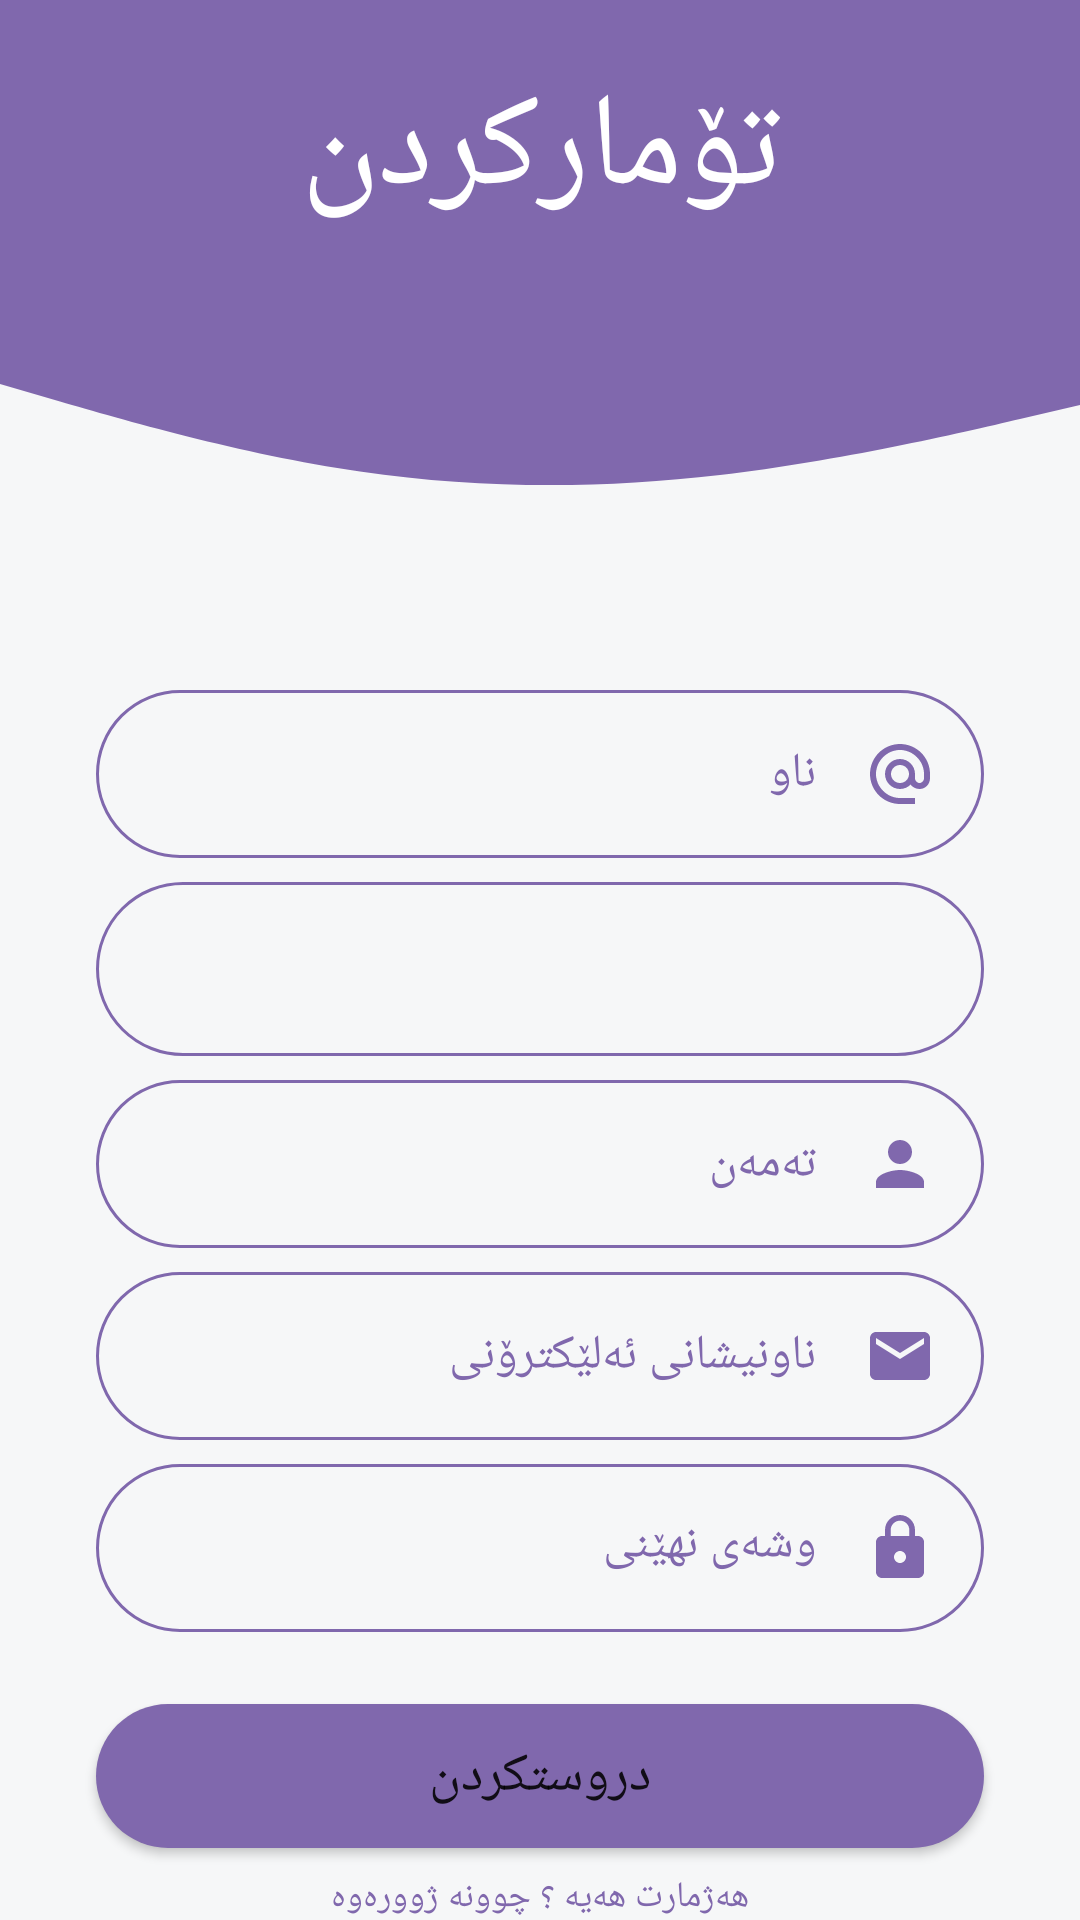

Write the Android layout XML for this screen, with the resource values it uses.
<!-- AndroidManifest.xml: application theme Theme.Plan -->
<!-- res/layout/activity_register.xml -->
<?xml version="1.0" encoding="utf-8"?>
<androidx.constraintlayout.widget.ConstraintLayout xmlns:android="http://schemas.android.com/apk/res/android"
    xmlns:app="http://schemas.android.com/apk/res-auto"
    xmlns:tools="http://schemas.android.com/tools"
    android:layout_width="match_parent"
    android:layout_height="match_parent"
    tools:context=".MainActivity"
    android:background="@color/background">


    <View
        android:id="@+id/topView"
        android:layout_width="0dp"
        android:layout_height="100dp"
        android:background="@color/mor"
        app:layout_constraintEnd_toEndOf="parent"
        app:layout_constraintStart_toStartOf="parent"
        app:layout_constraintTop_toTopOf="parent" />

    <View
        android:id="@+id/view2"
        android:layout_width="0dp"
        android:layout_height="70dp"
        android:background="@drawable/wave"
        app:layout_constraintEnd_toEndOf="parent"
        app:layout_constraintStart_toStartOf="parent"
        app:layout_constraintTop_toBottomOf="@+id/topView" />

    <TextView
        android:id="@+id/textView3"
        android:layout_width="wrap_content"
        android:layout_height="wrap_content"
        android:fontFamily="@font/myfont"
        android:text="@string/titleRegister"
        android:textColor="@color/white"
        android:textSize="44sp"
        app:layout_constraintBottom_toBottomOf="@+id/topView"
        app:layout_constraintEnd_toEndOf="parent"
        app:layout_constraintStart_toStartOf="parent"
        app:layout_constraintTop_toTopOf="parent" />

    <EditText
        android:id="@+id/Etfullname"
        android:layout_width="0dp"
        android:layout_height="wrap_content"
        android:layout_marginStart="32dp"
        android:layout_marginTop="60dp"
        android:layout_marginEnd="32dp"
        android:background="@drawable/bg_input"
        android:drawableEnd="@drawable/ic_at"
        android:drawablePadding="16dp"
        android:ems="10"
        android:fontFamily="@font/myfont"
        android:hint="@string/RegName"
        android:inputType="textPersonName"
        android:padding="16dp"
        android:textColorHint="@color/mor"
        android:textSize="16sp"
        app:layout_constraintEnd_toEndOf="parent"
        app:layout_constraintStart_toStartOf="parent"
        app:layout_constraintTop_toBottomOf="@+id/view2" />

    <EditText
        android:id="@+id/EtAge"
        android:layout_width="0dp"
        android:layout_height="wrap_content"
        android:layout_marginStart="32dp"
        android:layout_marginTop="8dp"
        android:layout_marginEnd="32dp"
        android:background="@drawable/bg_input"
        android:drawableEnd="@drawable/ic_person"
        android:drawablePadding="16dp"
        android:ems="10"
        android:fontFamily="@font/myfont"
        android:hint="تەمەن"
        android:inputType="textPersonName"
        android:padding="16dp"
        android:textColorHint="@color/mor"
        android:textSize="16sp"
        app:layout_constraintEnd_toEndOf="parent"
        app:layout_constraintHorizontal_bias="1.0"
        app:layout_constraintStart_toStartOf="parent"
        app:layout_constraintTop_toBottomOf="@+id/spinner" />

    <EditText
        android:id="@+id/EtEmail"
        android:layout_width="0dp"
        android:layout_height="wrap_content"
        android:layout_marginStart="32dp"
        android:layout_marginTop="8dp"
        android:layout_marginEnd="32dp"
        android:background="@drawable/bg_input"
        android:drawableEnd="@drawable/ic_email"
        android:drawablePadding="16dp"
        android:ems="10"
        android:fontFamily="@font/myfont"
        android:hint="@string/emailAdress"
        android:inputType="textPersonName"
        android:padding="16dp"
        android:textColorHint="@color/mor"
        android:textSize="16sp"
        app:layout_constraintEnd_toEndOf="parent"
        app:layout_constraintHorizontal_bias="0.0"
        app:layout_constraintStart_toStartOf="parent"
        app:layout_constraintTop_toBottomOf="@+id/EtAge" />

    <EditText
        android:id="@+id/EtPassword"
        android:layout_width="0dp"
        android:layout_height="wrap_content"
        android:layout_marginStart="32dp"
        android:layout_marginTop="8dp"
        android:layout_marginEnd="32dp"
        android:background="@drawable/bg_input"
        android:drawableEnd="@drawable/ic_lock"
        android:drawablePadding="16dp"
        android:ems="10"
        android:fontFamily="@font/myfont"
        android:hint="@string/enterPassword"
        android:inputType="textPassword"
        android:gravity="end"
        android:padding="16dp"
        android:textColorHint="@color/mor"
        android:textSize="16sp"
        app:layout_constraintEnd_toEndOf="parent"
        app:layout_constraintHorizontal_bias="1.0"
        app:layout_constraintStart_toStartOf="parent"
        app:layout_constraintTop_toBottomOf="@+id/EtEmail" />

    <Spinner
        android:id="@+id/spinner"
        android:layout_width="0dp"
        android:layout_height="58dp"
        android:layout_marginStart="32dp"
        android:layout_marginTop="8dp"
        android:layout_marginEnd="32dp"
        android:background="@drawable/bg_input"
        android:popupBackground="@color/mor"
        android:spinnerMode="dropdown"
        app:layout_constraintEnd_toEndOf="parent"
        app:layout_constraintStart_toStartOf="parent"
        app:layout_constraintTop_toBottomOf="@+id/Etfullname"
        tools:ignore="SpeakableTextPresentCheck" />

    <Button
        android:id="@+id/btnRegister"
        android:layout_width="0dp"
        android:layout_height="wrap_content"
        android:layout_marginStart="32dp"
        android:layout_marginTop="24dp"
        android:layout_marginEnd="32dp"
        android:background="@drawable/btn_login"
        android:backgroundTint="@color/mor"
        android:fontFamily="@font/myfont"
        android:text="@string/btnReigister"
        android:textSize="18sp"
        app:layout_constraintEnd_toEndOf="parent"
        app:layout_constraintStart_toStartOf="parent"
        app:layout_constraintTop_toBottomOf="@+id/EtPassword" />

    <TextView
        android:id="@+id/txtLogin"
        android:layout_width="0dp"
        android:layout_height="wrap_content"
        android:layout_marginStart="32dp"
        android:layout_marginTop="8dp"
        android:layout_marginEnd="32dp"
        android:fontFamily="@font/myfont"
        android:text="@string/haveAccount"
        android:textAlignment="center"
        android:textColor="@color/mor"
        android:textSize="12sp"
        app:layout_constraintEnd_toEndOf="parent"
        app:layout_constraintStart_toStartOf="parent"
        app:layout_constraintTop_toBottomOf="@+id/btnRegister" />


</androidx.constraintlayout.widget.ConstraintLayout>
<!-- resources referenced by this layout -->
<resources>
  <color name="background">#F6F7F8</color>
  <color name="mor">#8068AD</color>
  <color name="white">#FFFFFFFF</color>
  <!-- drawable bg_input (drawable) -->
  <?xml version="1.0" encoding="utf-8"?>
  <shape xmlns:android="http://schemas.android.com/apk/res/android">
      <solid android:color="@color/background"/>
      <stroke android:width="1dp" android:color="@color/mor"/>
      <corners android:radius="50dp"/>
  </shape>
  <!-- drawable btn_login (drawable) -->
  <?xml version="1.0" encoding="utf-8"?>
  <shape xmlns:android="http://schemas.android.com/apk/res/android">
      <solid android:color="@color/mor"/>
      <corners android:radius="50dp"/>
  </shape>
  <!-- drawable ic_email (drawable) -->
  <vector android:height="24dp" android:tint="#8068AD"
      android:viewportHeight="24" android:viewportWidth="24"
      android:width="24dp" xmlns:android="http://schemas.android.com/apk/res/android">
      <path android:fillColor="@android:color/white" android:pathData="M20,4L4,4c-1.1,0 -1.99,0.9 -1.99,2L2,18c0,1.1 0.9,2 2,2h16c1.1,0 2,-0.9 2,-2L22,6c0,-1.1 -0.9,-2 -2,-2zM20,8l-8,5 -8,-5L4,6l8,5 8,-5v2z"/>
  </vector>
  <!-- drawable ic_lock (drawable) -->
  <vector android:height="24dp" android:tint="#8068AD"
      android:viewportHeight="24" android:viewportWidth="24"
      android:width="24dp" xmlns:android="http://schemas.android.com/apk/res/android">
      <path android:fillColor="@android:color/white" android:pathData="M18,8h-1L17,6c0,-2.76 -2.24,-5 -5,-5S7,3.24 7,6v2L6,8c-1.1,0 -2,0.9 -2,2v10c0,1.1 0.9,2 2,2h12c1.1,0 2,-0.9 2,-2L20,10c0,-1.1 -0.9,-2 -2,-2zM12,17c-1.1,0 -2,-0.9 -2,-2s0.9,-2 2,-2 2,0.9 2,2 -0.9,2 -2,2zM15.1,8L8.9,8L8.9,6c0,-1.71 1.39,-3.1 3.1,-3.1 1.71,0 3.1,1.39 3.1,3.1v2z"/>
  </vector>
  <!-- drawable ic_person (drawable) -->
  <vector android:height="24dp" android:tint="#8068AD"
      android:viewportHeight="24" android:viewportWidth="24"
      android:width="24dp" xmlns:android="http://schemas.android.com/apk/res/android">
      <path android:fillColor="@android:color/white" android:pathData="M12,12c2.21,0 4,-1.79 4,-4s-1.79,-4 -4,-4 -4,1.79 -4,4 1.79,4 4,4zM12,14c-2.67,0 -8,1.34 -8,4v2h16v-2c0,-2.66 -5.33,-4 -8,-4z"/>
  </vector>
  <!-- drawable wave (drawable) -->
  <vector xmlns:android="http://schemas.android.com/apk/res/android"
      android:width="1440dp"
      android:height="320dp"
      android:viewportWidth="1440"
      android:viewportHeight="320">
    <path
        android:pathData="M0,128L80,154.7C160,181 320,235 480,261.3C640,288 800,288 960,266.7C1120,245 1280,203 1360,181.3L1440,160L1440,0L1360,0C1280,0 1120,0 960,0C800,0 640,0 480,0C320,0 160,0 80,0L0,0Z"
        android:fillColor="@color/mor"/>
  </vector>
  <string name="RegName">ناو</string>
  <string name="btnReigister">دروستکردن</string>
  <string name="emailAdress">ناونیشانى ئەلێکترۆنى</string>
  <string name="enterPassword">وشەى نهێنى</string>
  <string name="haveAccount">هەژمارت هەیە ؟ چوونە ژوورەوە</string>
  <string name="titleRegister">تۆمارکردن</string>
  <style name="Theme.Plan" parent="Theme.MaterialComponents.Light.NoActionBar">
          
          <item name="colorPrimary">@color/purple_500</item>
          <item name="colorPrimaryVariant">@color/purple_700</item>
          <item name="colorOnPrimary">@color/white</item>
          
          <item name="colorSecondary">@color/teal_200</item>
          <item name="colorSecondaryVariant">@color/teal_700</item>
          <item name="colorOnSecondary">@color/black</item>
          <item name="fontFamily">@font/myfont</item>
          
          <item name="android:statusBarColor" tools:targetApi="l">?attr/colorPrimaryVariant</item>
          
      </style>
  <color name="purple_500">#FFBB86FC</color>
  <color name="purple_700">#8068AD</color>
  <color name="teal_200">#FFBB86FC</color>
  <color name="teal_700">#FF018786</color>
  <color name="black">#FF000000</color>
</resources>
